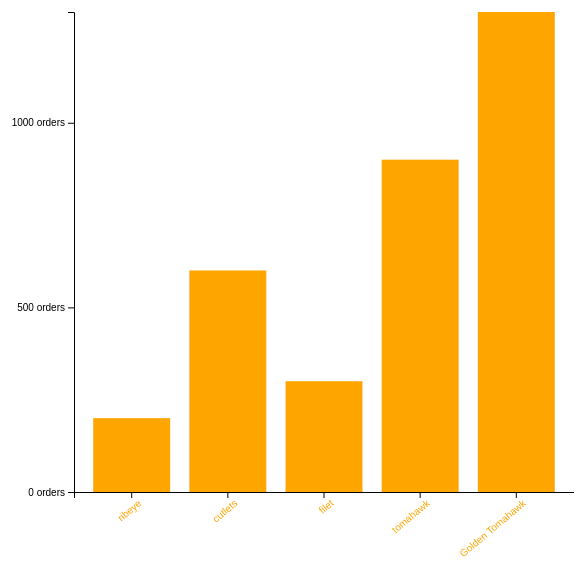
D3 v7 page, settled after 480 driven frames (8 s of simulated time); the page loaded 1 data file(s).


// ── index.js
const svg = d3.select('.canvas').append('svg').attr('width', 600).attr('height', 600);

// create margins and dimensions

const margin = { top: 20, right: 20, bottom: 100, left: 100 };
const graphWidth = 600 - margin.left - margin.right;
const graphHeight = 600 - margin.top - margin.bottom;

const graph = svg
  .append('g')
  .attr('width', graphWidth)
  .attr('height', graphHeight)
  .attr('transform', `translate(${margin.left}, ${margin.top})`);

const xAxisGroup = graph.append('g').attr('transform', `translate(0, ${graphHeight})`);
const yAxisGroup = graph.append('g');

d3.json('menu.json').then((data) => {
  const min = d3.min(data, (d) => d.orders);
  const max = d3.max(data, (d) => d.orders);
  const extent = d3.extent(data, (d) => d.orders);

  const y = d3.scaleLinear().domain([0, max]).range([graphHeight, 0]);
  const x = d3
    .scaleBand()
    .domain(data.map((item) => item.name))
    .range([0, 500])
    .paddingInner(0.2)
    .paddingOuter(0.2);

  const rects = graph.selectAll('rect').data(data);

  rects
    .attr('width', x.bandwidth)
    .attr('height', (d) => graphHeight - y(d.orders))
    .attr('fill', 'orange')
    .attr('x', (d) => x(d.name))
    .attr('y', (d) => y(d.orders));

  rects
    .enter()
    .append('rect')
    .attr('width', x.bandwidth)
    .attr('height', (d) => graphHeight - y(d.orders))
    .attr('fill', 'orange')
    .attr('x', (d) => x(d.name))
    .attr('y', (d) => y(d.orders));

  // create and call the axes
  const xAxis = d3.axisBottom(x);
  const yAxis = d3
    .axisLeft(y)
    .ticks(4)
    .tickFormat((d) => d + ' orders');

  xAxisGroup.call(xAxis);
  yAxisGroup.call(yAxis);

  xAxisGroup
    .selectAll('text')
    .attr('transform', 'rotate(-40)')
    .attr('text-anchor', 'end')
    .attr('fill', 'orange');
});


### data: menu.json
[
 {
  "name": "ribeye",
  "orders": 200
 },
 {
  "name": "cutlets",
  "orders": 600
 },
 {
  "name": "filet",
  "orders": 300
 },
 {
  "name": "tomahawk",
  "orders": 900
 },
 {
  "name": "Golden Tomahawk",
  "orders": 1300
 }
]